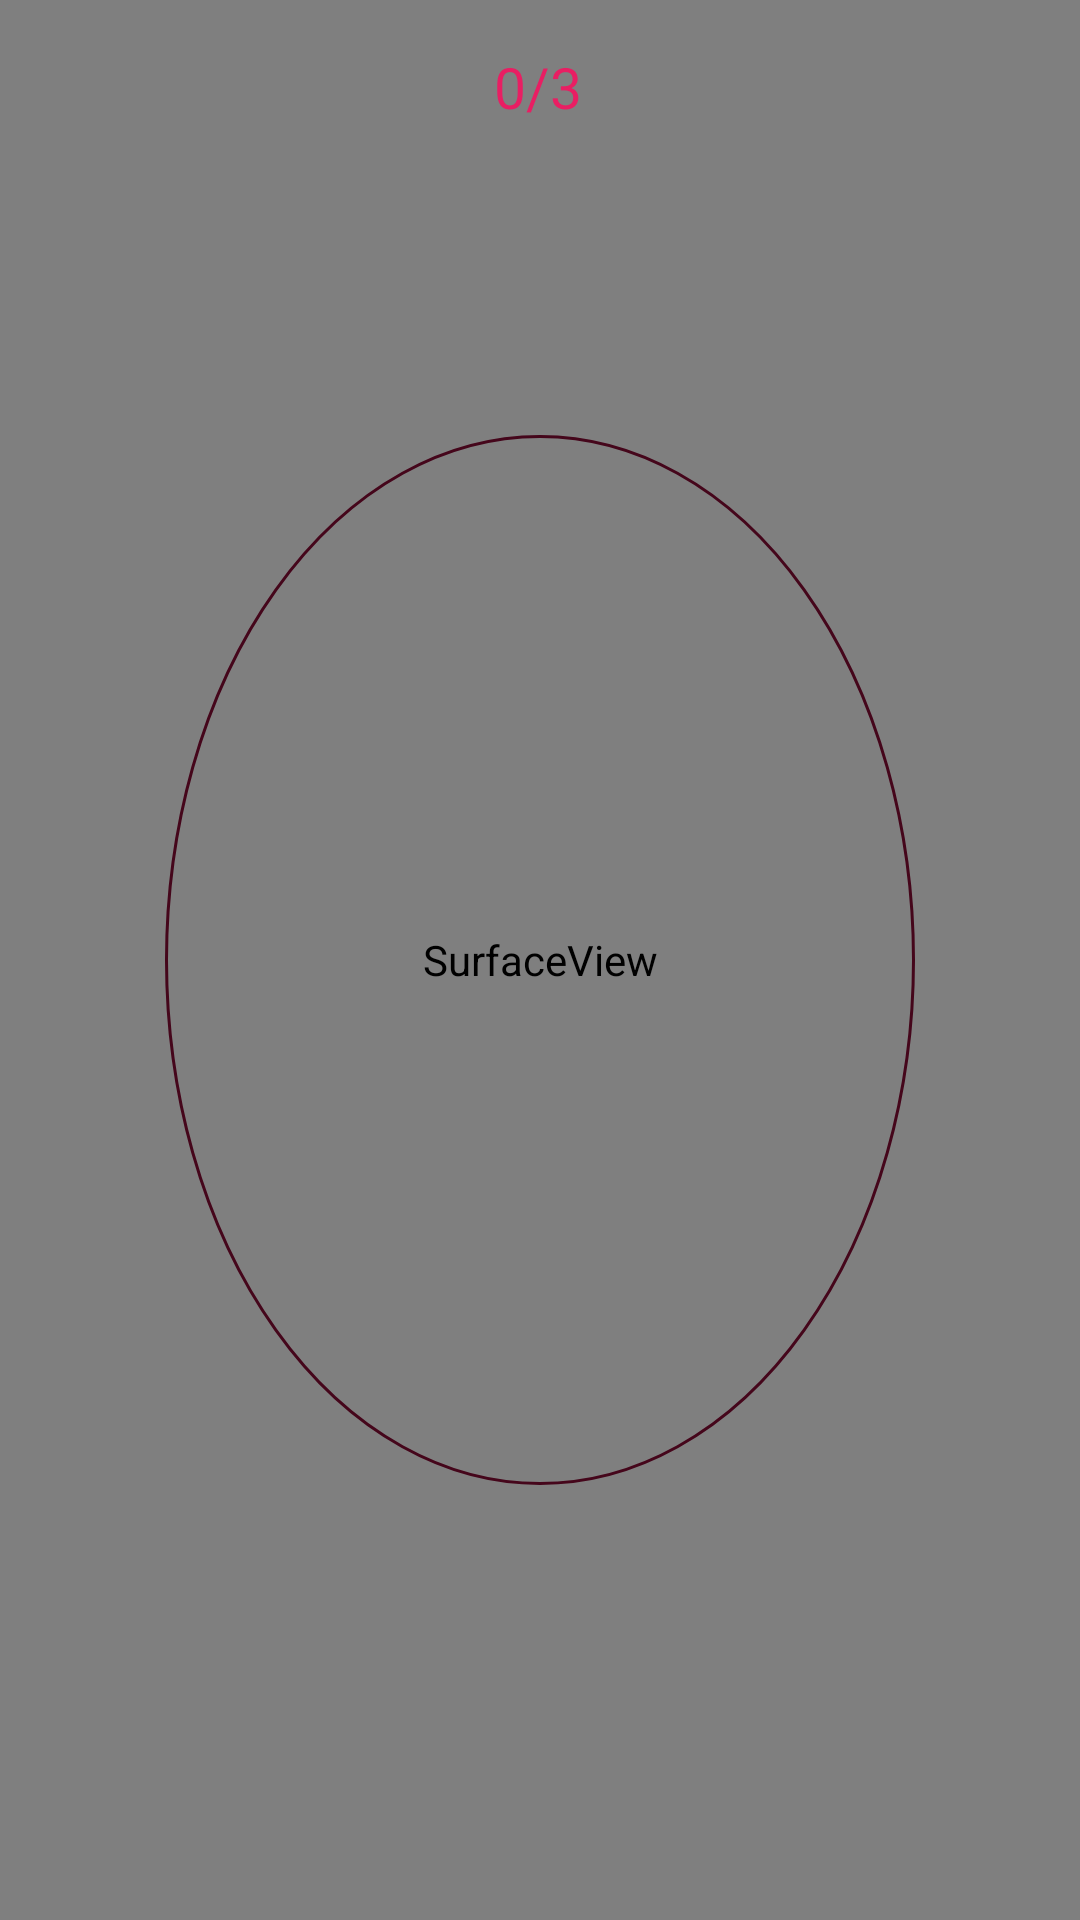

Produce the Android XML layout that renders to this screen, including the resource entries it uses.
<!-- AndroidManifest.xml: application theme Theme.Rna -->
<!-- res/layout/activity_main.xml -->
<?xml version="1.0" encoding="utf-8"?>

<androidx.constraintlayout.widget.ConstraintLayout xmlns:android="http://schemas.android.com/apk/res/android"
    xmlns:app="http://schemas.android.com/apk/res-auto"
    xmlns:tools="http://schemas.android.com/tools"
    android:layout_width="match_parent"
    android:layout_height="match_parent"
    android:configChanges="orientation|screenSize"
    tools:context=".MainActivity">

    <SurfaceView
        android:id="@+id/surfaceView"
        android:layout_width="match_parent"
        android:layout_height="match_parent"
        app:layout_constraintEnd_toEndOf="parent"
        app:layout_constraintHorizontal_bias="0.0"
        app:layout_constraintStart_toStartOf="parent"
        app:layout_constraintTop_toTopOf="parent">

    </SurfaceView>

    <TextView
        android:id="@+id/current"
        android:layout_width="wrap_content"
        android:layout_height="wrap_content"
        android:layout_marginTop="16dp"
        android:text="0/3"
        android:textSize="19dp"
        android:textAlignment="center"
        android:textColor="#E91E63"
        app:layout_constraintEnd_toEndOf="parent"
        app:layout_constraintHorizontal_bias="0.498"
        app:layout_constraintStart_toStartOf="parent"
        app:layout_constraintTop_toTopOf="@+id/surfaceView" />

    <TextView
        android:id="@+id/message"
        android:layout_width="wrap_content"
        android:layout_height="wrap_content"
        android:layout_marginTop="8dp"
        android:text=""
        android:textColor="#E91E63"
        android:textAlignment="center"
        app:layout_constraintEnd_toEndOf="parent"
        app:layout_constraintHorizontal_bias="0.498"
        app:layout_constraintStart_toStartOf="parent"
        app:layout_constraintTop_toBottomOf="@+id/current" />

    <TextView
        android:id="@+id/serverMsg"
        android:layout_width="wrap_content"
        android:layout_height="wrap_content"
        android:layout_marginTop="12dp"
        android:text=""
        android:textAlignment="center"
        android:textColor="#E91E63"
        app:layout_constraintEnd_toEndOf="parent"
        app:layout_constraintHorizontal_bias="0.498"
        app:layout_constraintStart_toStartOf="parent"
        app:layout_constraintTop_toBottomOf="@+id/message" />

    <TextView

        android:layout_width="250dp"
        android:layout_height="350dp"
        android:background="@drawable/roundshape"
        app:layout_constraintBottom_toBottomOf="parent"
        app:layout_constraintEnd_toEndOf="parent"
        app:layout_constraintStart_toStartOf="parent"
        app:layout_constraintTop_toTopOf="parent" />


</androidx.constraintlayout.widget.ConstraintLayout>
<!-- resources referenced by this layout -->
<resources>
  <!-- drawable roundshape (drawable) -->
  <?xml version="1.0" encoding="utf-8"?>
  
  <shape xmlns:android="http://schemas.android.com/apk/res/android" android:shape="oval">
      <stroke android:width="1dp" android:color="#45061B"></stroke>
  </shape>
  <style name="Theme.Rna" parent="Theme.MaterialComponents.DayNight.DarkActionBar">
          
          <item name="colorPrimary">@color/purple_500</item>
          <item name="colorPrimaryVariant">@color/purple_700</item>
          <item name="colorOnPrimary">@color/white</item>
          
          <item name="colorSecondary">@color/teal_200</item>
          <item name="colorSecondaryVariant">@color/teal_700</item>
          <item name="colorOnSecondary">@color/black</item>
          
          <item name="android:statusBarColor" tools:targetApi="l">?attr/colorPrimaryVariant</item>
          
      </style>
  <!-- not gathered from this repository: default colours our renderer supplied (Android Studio template values) -->
  <color name="purple_500">#FF6200EE</color>
  <color name="purple_700">#FF3700B3</color>
  <color name="teal_200">#FF03DAC5</color>
  <color name="teal_700">#FF018786</color>
  <color name="black">#FF000000</color>
  <color name="white">#FFFFFFFF</color>
</resources>
